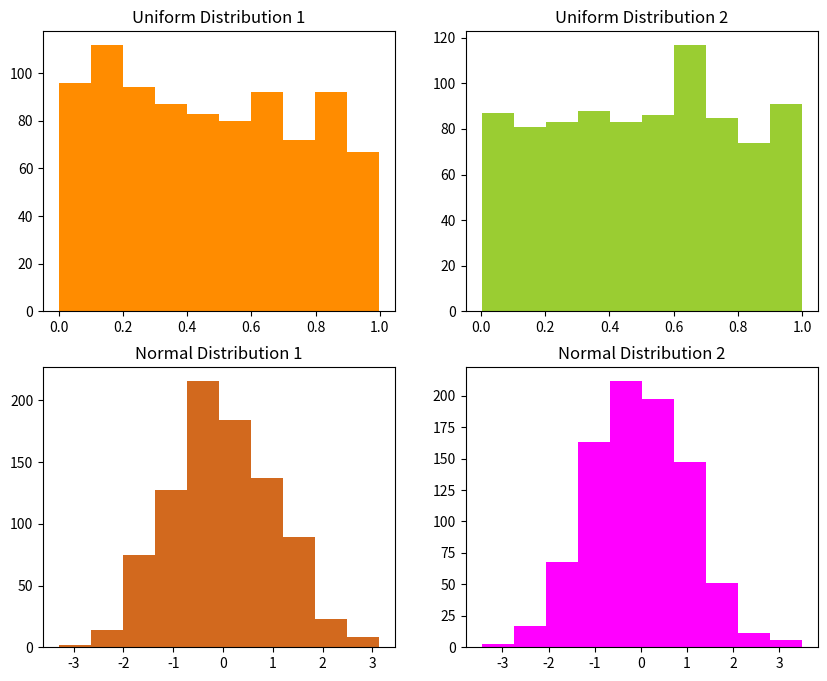

Write Python code to recreate this figure.
import numpy
import matplotlib.pyplot as graph
from math import pi

def boxMuller(sd, itv):
	#random generator
	interval = numpy.random.RandomState(sd)
	#uniform distribution
	unif1, unif2 = interval.uniform(size = itv), interval.uniform(size = itv)
	#taking logarithm
	log = -numpy.log(unif1)
	#computing theta
	radian = 2*pi*unif2
	#taking root
	root = numpy.sqrt(2*log)
	#calculating x and y
	x = root*numpy.cos(radian)
	y = root*numpy.sin(radian)
	return (x, y, unif1, unif2)

#getting values
x, y, unif1, unif2 = boxMuller(65, 875)
#plotting values
plot, axis = graph.subplots(2, 2)
axis[0][0].hist(unif1, color = "darkorange")
axis[0][0].set_title('Uniform Distribution 1')
axis[0][1].hist(unif2, color = "yellowgreen")
axis[0][1].set_title('Uniform Distribution 2')

axis[1][0].hist(x, color = "chocolate")
axis[1][0].set_title('Normal Distribution 1')
axis[1][1].hist(y, color = "magenta")
axis[1][1].set_title('Normal Distribution 2')

plot.set_size_inches(10, 8)
graph.show()